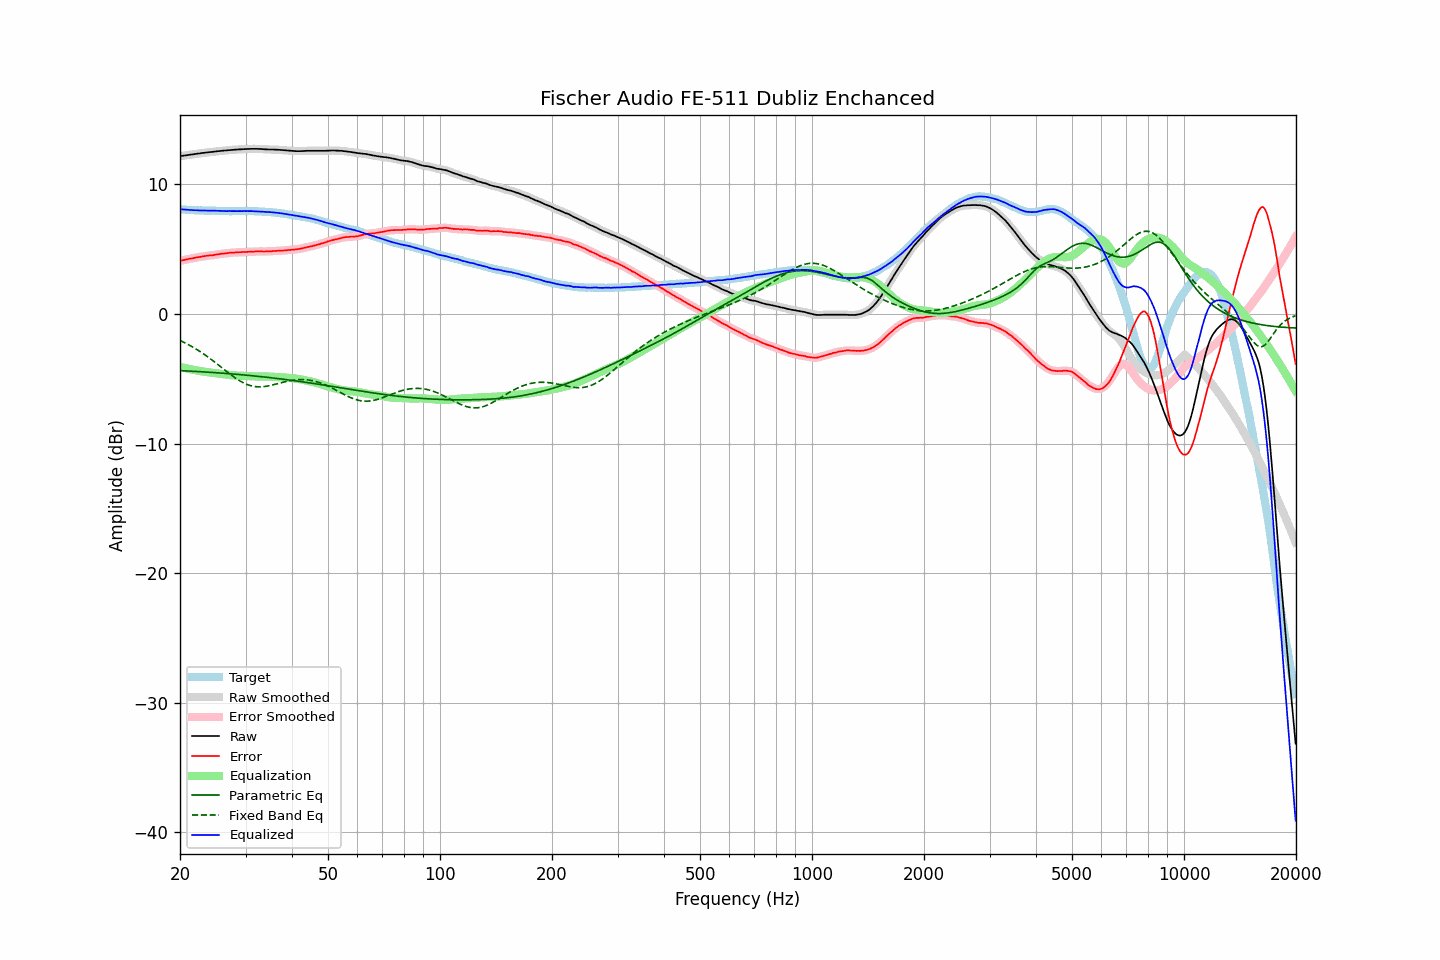

The data file committed next to this chart (first rows):
frequency, raw, error, smoothed, error_smoothed, equalization, parametric_eq, fixed_band_eq, equalized_raw, equalized_smoothed, target
20.00, 12.17, 4.08, 12.18, 4.09, -4.09, -4.37, -2.04, 8.09, 8.09, 8.09
20.20, 12.19, 4.12, 12.19, 4.12, -4.12, -4.38, -2.10, 8.08, 8.08, 8.07
20.40, 12.21, 4.15, 12.21, 4.15, -4.15, -4.39, -2.16, 8.07, 8.07, 8.06
20.61, 12.23, 4.17, 12.23, 4.18, -4.18, -4.39, -2.22, 8.06, 8.06, 8.06
20.81, 12.24, 4.20, 12.25, 4.21, -4.20, -4.40, -2.29, 8.04, 8.04, 8.04
21.02, 12.26, 4.23, 12.27, 4.23, -4.23, -4.40, -2.35, 8.03, 8.04, 8.03
21.23, 12.28, 4.27, 12.28, 4.26, -4.26, -4.41, -2.42, 8.03, 8.03, 8.02
21.44, 12.30, 4.28, 12.30, 4.28, -4.28, -4.42, -2.49, 8.02, 8.02, 8.03
21.66, 12.31, 4.30, 12.32, 4.30, -4.31, -4.42, -2.56, 8.01, 8.01, 8.02
21.87, 12.33, 4.33, 12.34, 4.33, -4.33, -4.43, -2.63, 8.01, 8.01, 8.01
22.09, 12.35, 4.36, 12.35, 4.35, -4.35, -4.44, -2.71, 8.00, 8.00, 8.00
22.31, 12.37, 4.38, 12.37, 4.38, -4.37, -4.44, -2.78, 8.00, 8.00, 8.00
22.54, 12.38, 4.40, 12.39, 4.40, -4.40, -4.45, -2.86, 7.99, 7.99, 7.99
22.76, 12.40, 4.41, 12.40, 4.42, -4.42, -4.46, -2.94, 7.99, 7.99, 8.00
22.99, 12.42, 4.44, 12.42, 4.44, -4.44, -4.47, -3.03, 7.99, 7.98, 7.98
23.22, 12.43, 4.46, 12.44, 4.46, -4.46, -4.47, -3.11, 7.98, 7.98, 7.97
23.45, 12.45, 4.48, 12.45, 4.48, -4.47, -4.48, -3.20, 7.98, 7.98, 7.97
23.69, 12.46, 4.49, 12.47, 4.50, -4.49, -4.49, -3.29, 7.97, 7.98, 7.97
23.92, 12.48, 4.51, 12.48, 4.51, -4.51, -4.50, -3.38, 7.98, 7.98, 7.97
24.16, 12.49, 4.52, 12.49, 4.52, -4.52, -4.51, -3.47, 7.97, 7.97, 7.97
24.40, 12.50, 4.52, 12.51, 4.53, -4.54, -4.51, -3.56, 7.97, 7.97, 7.98
24.65, 12.52, 4.55, 12.52, 4.55, -4.56, -4.52, -3.66, 7.97, 7.97, 7.98
24.89, 12.53, 4.57, 12.54, 4.57, -4.57, -4.53, -3.75, 7.96, 7.97, 7.97
25.14, 12.55, 4.60, 12.55, 4.59, -4.59, -4.54, -3.85, 7.97, 7.96, 7.96
25.39, 12.56, 4.61, 12.56, 4.61, -4.61, -4.55, -3.95, 7.96, 7.96, 7.96
25.65, 12.57, 4.63, 12.58, 4.63, -4.62, -4.56, -4.05, 7.95, 7.95, 7.95
25.91, 12.59, 4.65, 12.59, 4.64, -4.64, -4.57, -4.15, 7.95, 7.95, 7.94
26.16, 12.60, 4.65, 12.60, 4.66, -4.66, -4.58, -4.24, 7.94, 7.94, 7.95
26.43, 12.61, 4.67, 12.62, 4.67, -4.68, -4.59, -4.34, 7.94, 7.94, 7.94
26.69, 12.62, 4.68, 12.63, 4.69, -4.69, -4.59, -4.44, 7.93, 7.94, 7.94
26.96, 12.64, 4.71, 12.64, 4.71, -4.70, -4.60, -4.54, 7.94, 7.94, 7.94
27.23, 12.65, 4.73, 12.65, 4.72, -4.72, -4.61, -4.63, 7.94, 7.94, 7.93
27.50, 12.66, 4.74, 12.66, 4.73, -4.73, -4.62, -4.73, 7.94, 7.94, 7.93
27.77, 12.66, 4.73, 12.67, 4.74, -4.74, -4.63, -4.82, 7.93, 7.93, 7.94
28.05, 12.67, 4.74, 12.68, 4.74, -4.75, -4.64, -4.91, 7.93, 7.93, 7.93
28.33, 12.68, 4.75, 12.68, 4.75, -4.75, -4.66, -4.99, 7.93, 7.93, 7.93
28.62, 12.69, 4.76, 12.69, 4.76, -4.76, -4.67, -5.07, 7.93, 7.93, 7.93
28.90, 12.70, 4.77, 12.70, 4.77, -4.76, -4.68, -5.15, 7.94, 7.94, 7.94
29.19, 12.70, 4.77, 12.71, 4.77, -4.77, -4.69, -5.22, 7.93, 7.94, 7.94
29.48, 12.71, 4.78, 12.71, 4.78, -4.78, -4.70, -5.29, 7.94, 7.94, 7.94
29.78, 12.72, 4.79, 12.72, 4.78, -4.78, -4.71, -5.35, 7.94, 7.94, 7.93
30.08, 12.72, 4.77, 12.73, 4.79, -4.79, -4.72, -5.40, 7.94, 7.94, 7.95
30.38, 12.73, 4.79, 12.73, 4.79, -4.79, -4.73, -5.46, 7.94, 7.94, 7.94
30.68, 12.73, 4.80, 12.74, 4.80, -4.80, -4.75, -5.50, 7.94, 7.94, 7.94
30.99, 12.74, 4.81, 12.74, 4.81, -4.81, -4.76, -5.54, 7.94, 7.94, 7.94
31.30, 12.74, 4.81, 12.74, 4.81, -4.81, -4.77, -5.57, 7.93, 7.93, 7.93
31.61, 12.74, 4.81, 12.75, 4.82, -4.82, -4.78, -5.59, 7.93, 7.93, 7.93
31.93, 12.74, 4.83, 12.74, 4.82, -4.82, -4.79, -5.61, 7.92, 7.92, 7.92
32.24, 12.74, 4.83, 12.74, 4.83, -4.82, -4.81, -5.62, 7.92, 7.92, 7.92
32.57, 12.73, 4.83, 12.74, 4.83, -4.83, -4.82, -5.63, 7.91, 7.91, 7.90
32.89, 12.73, 4.83, 12.73, 4.83, -4.83, -4.83, -5.63, 7.91, 7.91, 7.90
33.22, 12.72, 4.83, 12.72, 4.82, -4.83, -4.85, -5.62, 7.90, 7.90, 7.90
33.55, 12.71, 4.82, 12.72, 4.82, -4.83, -4.86, -5.61, 7.89, 7.89, 7.90
33.89, 12.70, 4.82, 12.71, 4.82, -4.83, -4.87, -5.59, 7.88, 7.88, 7.88
34.23, 12.70, 4.83, 12.70, 4.83, -4.83, -4.89, -5.58, 7.88, 7.87, 7.87
34.57, 12.69, 4.83, 12.70, 4.83, -4.83, -4.90, -5.55, 7.86, 7.87, 7.87
34.92, 12.69, 4.84, 12.69, 4.84, -4.84, -4.92, -5.53, 7.86, 7.86, 7.85
35.27, 12.69, 4.83, 12.69, 4.84, -4.84, -4.93, -5.50, 7.85, 7.85, 7.86
35.62, 12.68, 4.86, 12.69, 4.85, -4.85, -4.94, -5.47, 7.83, 7.84, 7.83
35.97, 12.68, 4.86, 12.68, 4.86, -4.86, -4.96, -5.44, 7.83, 7.82, 7.82
... 635 more rows
